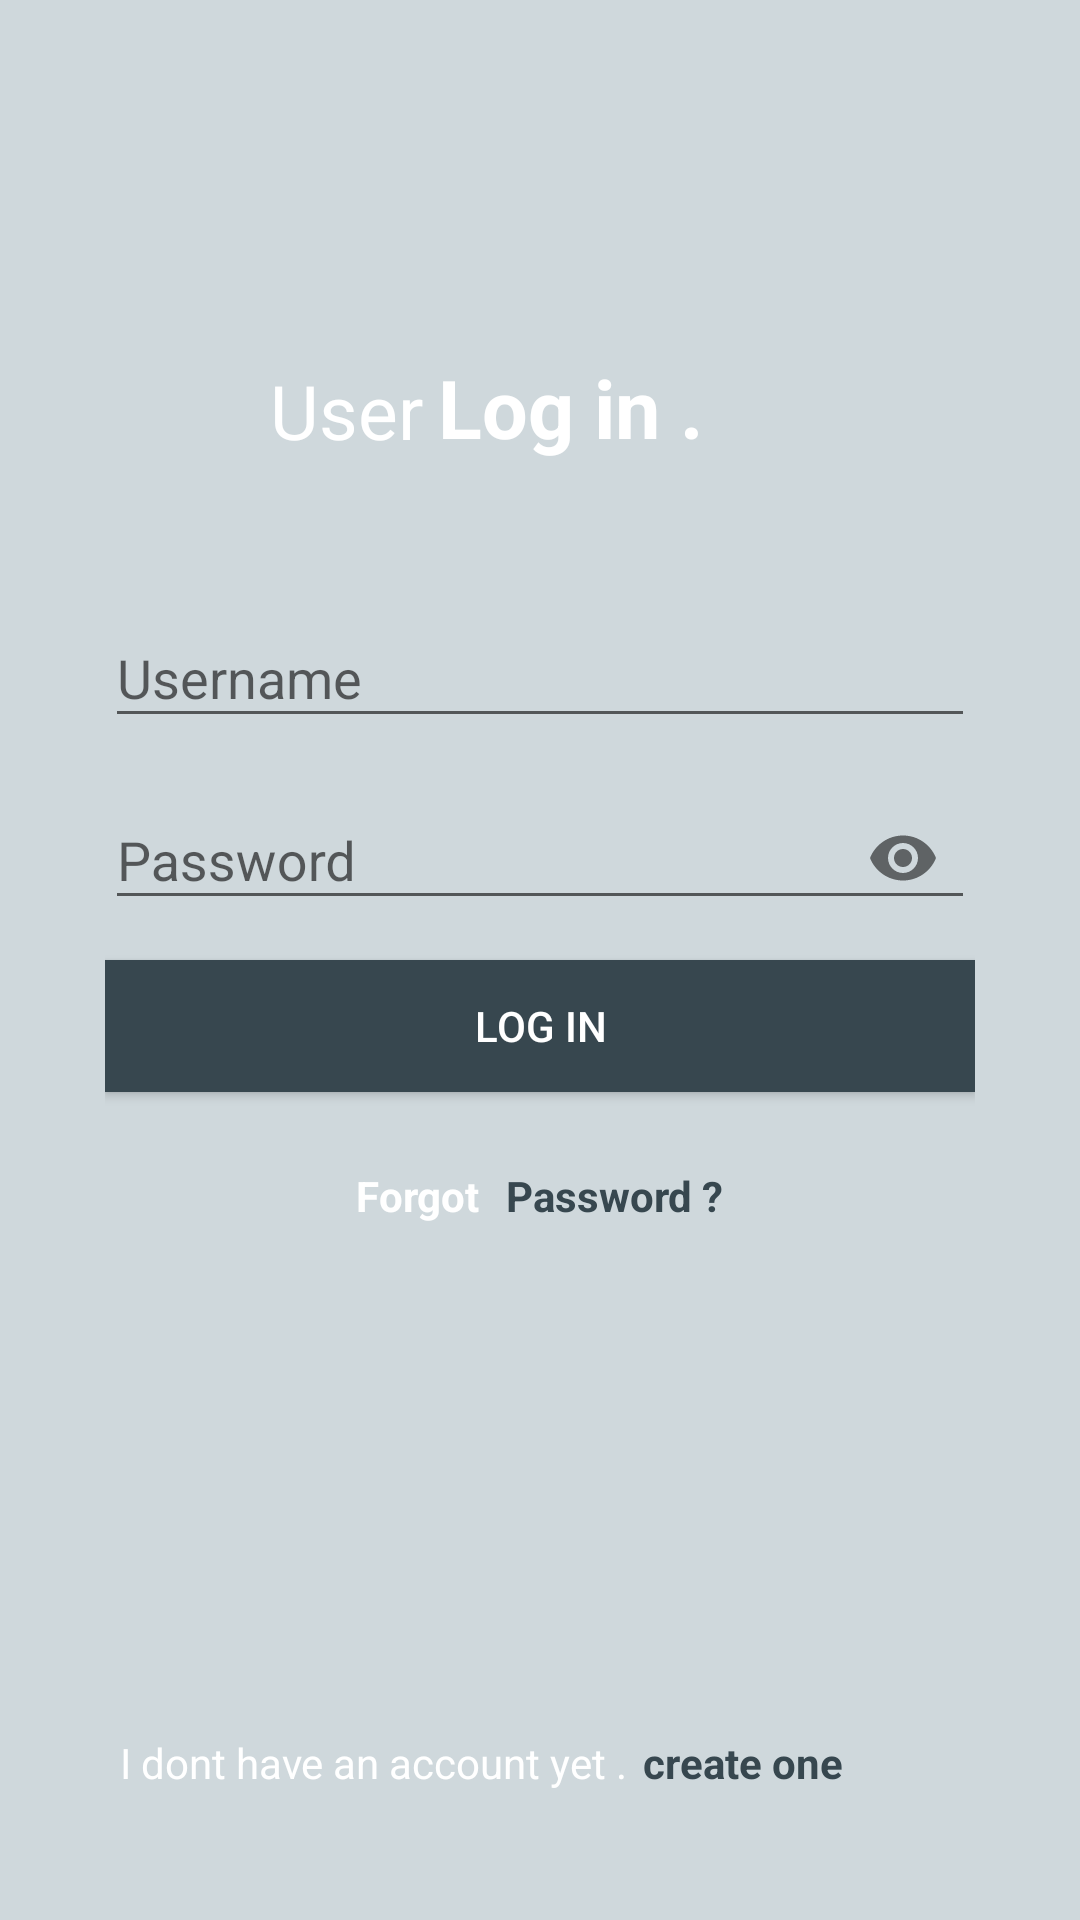

Android layout source for this screen:
<!-- AndroidManifest.xml: application theme AppThemeNoActioBar -->
<!-- res/layout/activity_user_login.xml -->
<?xml version="1.0" encoding="utf-8"?>
<ScrollView xmlns:android="http://schemas.android.com/apk/res/android"
    xmlns:app="http://schemas.android.com/apk/res-auto"
    xmlns:tools="http://schemas.android.com/tools"
    android:layout_width="match_parent"
    android:layout_height="match_parent"
    android:background="@color/activityBackground"
    tools:context="tanvir.crimelogger_ewu.Activity.UserLogin">

    <RelativeLayout
        android:layout_width="match_parent"
        android:layout_height="match_parent"
        android:focusable="true"
        android:focusableInTouchMode="true">

        <TextView
            android:id="@+id/adminTV"
            android:layout_width="wrap_content"
            android:layout_height="wrap_content"
            android:layout_marginLeft="90dp"
            android:layout_marginTop="120dp"
            android:text="User"
            android:textColor="#FFFFFF"
            android:textSize="25sp" />

        <TextView
            android:id="@+id/loginTV"
            android:layout_width="wrap_content"
            android:layout_height="wrap_content"
            android:layout_alignBottom="@id/adminTV"
            android:layout_marginLeft="5dp"
            android:layout_toRightOf="@id/adminTV"
            android:text="Log in ."
            android:textColor="#FFFFFF"
            android:textSize="27sp"
            android:textStyle="bold" />

        <android.support.design.widget.TextInputLayout
            android:id="@+id/input_layout_username"
            android:layout_width="290dp"
            android:layout_height="wrap_content"
            android:layout_below="@id/adminTV"
            android:layout_centerHorizontal="true"
            android:layout_marginTop="40dp">

            <EditText

                android:id="@+id/input_username"
                android:layout_width="match_parent"
                android:layout_height="wrap_content"
                android:hint="Username" />

        </android.support.design.widget.TextInputLayout>


        <android.support.design.widget.TextInputLayout
            android:id="@+id/input_layout_password"
            android:layout_width="290dp"
            android:layout_height="wrap_content"
            android:layout_below="@id/input_layout_username"
            android:layout_centerHorizontal="true"
            android:layout_marginTop="5dp"
            app:passwordToggleEnabled="true">

            <EditText
                android:id="@+id/input_password"
                android:layout_width="match_parent"
                android:layout_height="wrap_content"
                android:hint="Password"
                android:inputType="textPassword" />

        </android.support.design.widget.TextInputLayout>

        <LinearLayout
            android:id="@+id/loginButtonLL"
            android:layout_width="@dimen/widthInUserResgistratio"
            android:layout_height="wrap_content"
            android:layout_below="@id/input_layout_password"
            android:layout_centerHorizontal="true"
            android:layout_marginTop="5dp"
            android:orientation="vertical">

            <Button
                android:id="@+id/loginBTN"
                android:layout_width="match_parent"
                android:layout_height="44dp"
                android:layout_gravity="center"
                android:layout_marginBottom="20dp"
                android:layout_marginTop="5dp"
                android:background="@color/colorPrimaryDark"
                android:gravity="center"
                android:onClick="checkUserLoginInformationFromServer"
                android:text="Log IN"
                android:textColor="@android:color/white" />

        </LinearLayout>

        <RelativeLayout
            android:layout_centerHorizontal="true"
            android:clickable="true"
            android:onClick="forgotPassword"
            android:id="@+id/forgotPasswordRL"
            android:layout_width="wrap_content"
            android:layout_height="wrap_content"
            android:layout_below="@id/loginButtonLL">

            <TextView
                android:id="@+id/forgotTV"
                android:layout_width="wrap_content"
                android:layout_height="wrap_content"
                android:layout_marginTop="5dp"
                android:text="Forgot  "
                android:textColor="@color/white"
                android:textStyle="bold" />

            <TextView
                android:textStyle="bold"
                android:layout_marginLeft="2dp"
                android:layout_toRightOf="@id/forgotTV"
                android:layout_width="wrap_content"
                android:layout_height="wrap_content"
                android:layout_marginTop="5dp"
                android:text="Password ?"
                android:textColor="@color/colorPrimaryDark" />


        </RelativeLayout>


        <TextView
            android:id="@+id/dontHaveAccountTV"
            android:layout_width="wrap_content"
            android:layout_height="wrap_content"
            android:layout_below="@id/forgotPasswordRL"
            android:layout_marginBottom="8dp"
            android:layout_marginLeft="40dp"
            android:layout_marginTop="170dp"
            android:text="I dont have an account yet ."
            android:textColor="@color/white" />

        <TextView
            android:layout_width="wrap_content"
            android:layout_height="wrap_content"
            android:layout_below="@id/forgotPasswordRL"
            android:layout_centerHorizontal="true"
            android:layout_marginBottom="8dp"
            android:layout_marginLeft="5dp"
            android:layout_marginTop="170dp"
            android:layout_toRightOf="@id/dontHaveAccountTV"
            android:clickable="true"
            android:onClick="startRegisterActivity"
            android:text="create one "
            android:textColor="@color/colorPrimaryDark"
            android:textStyle="bold" />

    </RelativeLayout>


</ScrollView>
<!-- resources referenced by this layout -->
<resources>
  <color name="activityBackground">#CFD8DC</color>
  <color name="colorPrimaryDark">#37474F</color>
  <color name="white">#FFFFFF</color>
  <dimen name="widthInUserResgistratio">290dp</dimen>
  <style name="AppThemeNoActioBar" parent="Theme.AppCompat.Light.NoActionBar">
          
          <item name="colorPrimary">@color/colorPrimary</item>
          <item name="colorPrimaryDark">@color/colorPrimaryDark</item>
          <item name="colorAccent">@color/colorAccent</item>
  
      </style>
  <color name="colorPrimary">#455A64</color>
  <color name="colorAccent">#455A64</color>
</resources>
